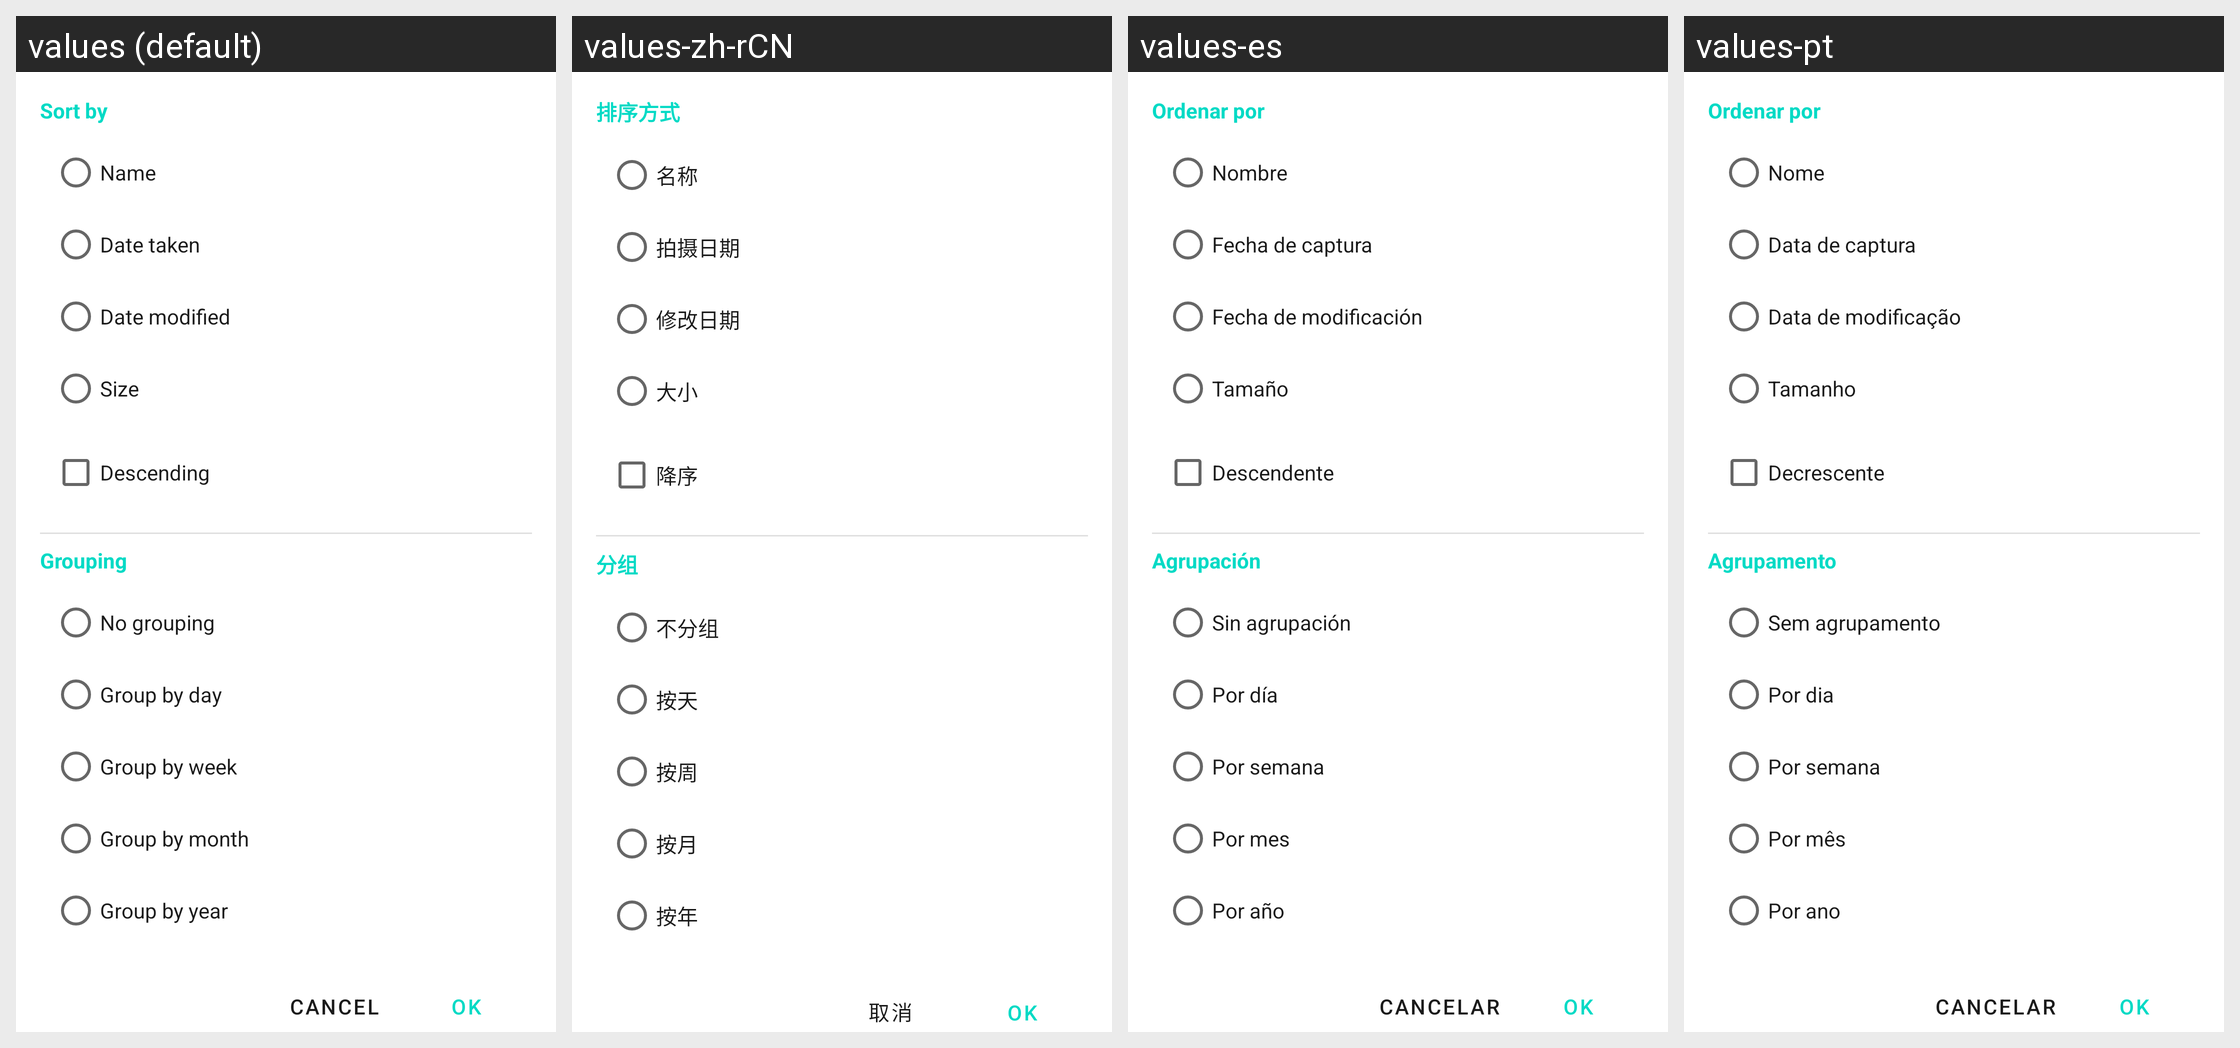

This grid shows one Android layout under several languages. Give, for every string resource on the screen, its name, the default text and each shown locale's text.
Android screen res/layout/dialog_sort_options.xml rendered under 4 locales, left to right: values (default), values-zh-rCN, values-es, values-pt. Device: Nexus 5 (rendered at 1080×1920; each locale shown at half size, 540×960, under a caption strip naming it); theme Theme.Galerinio.
Other locales in the repository, not shown: values-ar, values-de, values-el, values-fr, values-it, values-ja, values-nl, values-pl, values-ru, values-uk.
Strings drawn on this screen, with the default value and each locale's value (text and hints the layout hard-codes, and strings that could not be matched under every locale, appear in the picture but are not listed):

sort_by
  values: Sort by
  values-zh-rCN: 排序方式
  values-es: Ordenar por
  values-pt: Ordenar por

sort_by_name
  values: Name
  values-zh-rCN: 名称
  values-es: Nombre
  values-pt: Nome

sort_by_date_taken
  values: Date taken
  values-zh-rCN: 拍摄日期
  values-es: Fecha de captura
  values-pt: Data de captura

sort_by_date_modified
  values: Date modified
  values-zh-rCN: 修改日期
  values-es: Fecha de modificación
  values-pt: Data de modificação

sort_by_size
  values: Size
  values-zh-rCN: 大小
  values-es: Tamaño
  values-pt: Tamanho

sort_descending
  values: Descending
  values-zh-rCN: 降序
  values-es: Descendente
  values-pt: Decrescente

grouping
  values: Grouping
  values-zh-rCN: 分组
  values-es: Agrupación
  values-pt: Agrupamento

grouping_none
  values: No grouping
  values-zh-rCN: 不分组
  values-es: Sin agrupación
  values-pt: Sem agrupamento

grouping_by_day
  values: Group by day
  values-zh-rCN: 按天
  values-es: Por día
  values-pt: Por dia

grouping_by_week
  values: Group by week
  values-zh-rCN: 按周
  values-es: Por semana
  values-pt: Por semana

grouping_by_month
  values: Group by month
  values-zh-rCN: 按月
  values-es: Por mes
  values-pt: Por mês

grouping_by_year
  values: Group by year
  values-zh-rCN: 按年
  values-es: Por año
  values-pt: Por ano

cancel
  values: Cancel
  values-zh-rCN: 取消
  values-es: Cancelar
  values-pt: Cancelar
